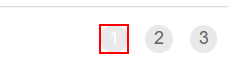
Task: Dispatcher Project
Workflow: GetTransactionData

Step 1: find the link '{0}' in window 'ACME System 1 - Work Items' (msedge.exe)

Step 2 [then]: click on the link '{0}' in window 'ACME System 1 - Work Items' (msedge.exe) (same screen as step 1)
